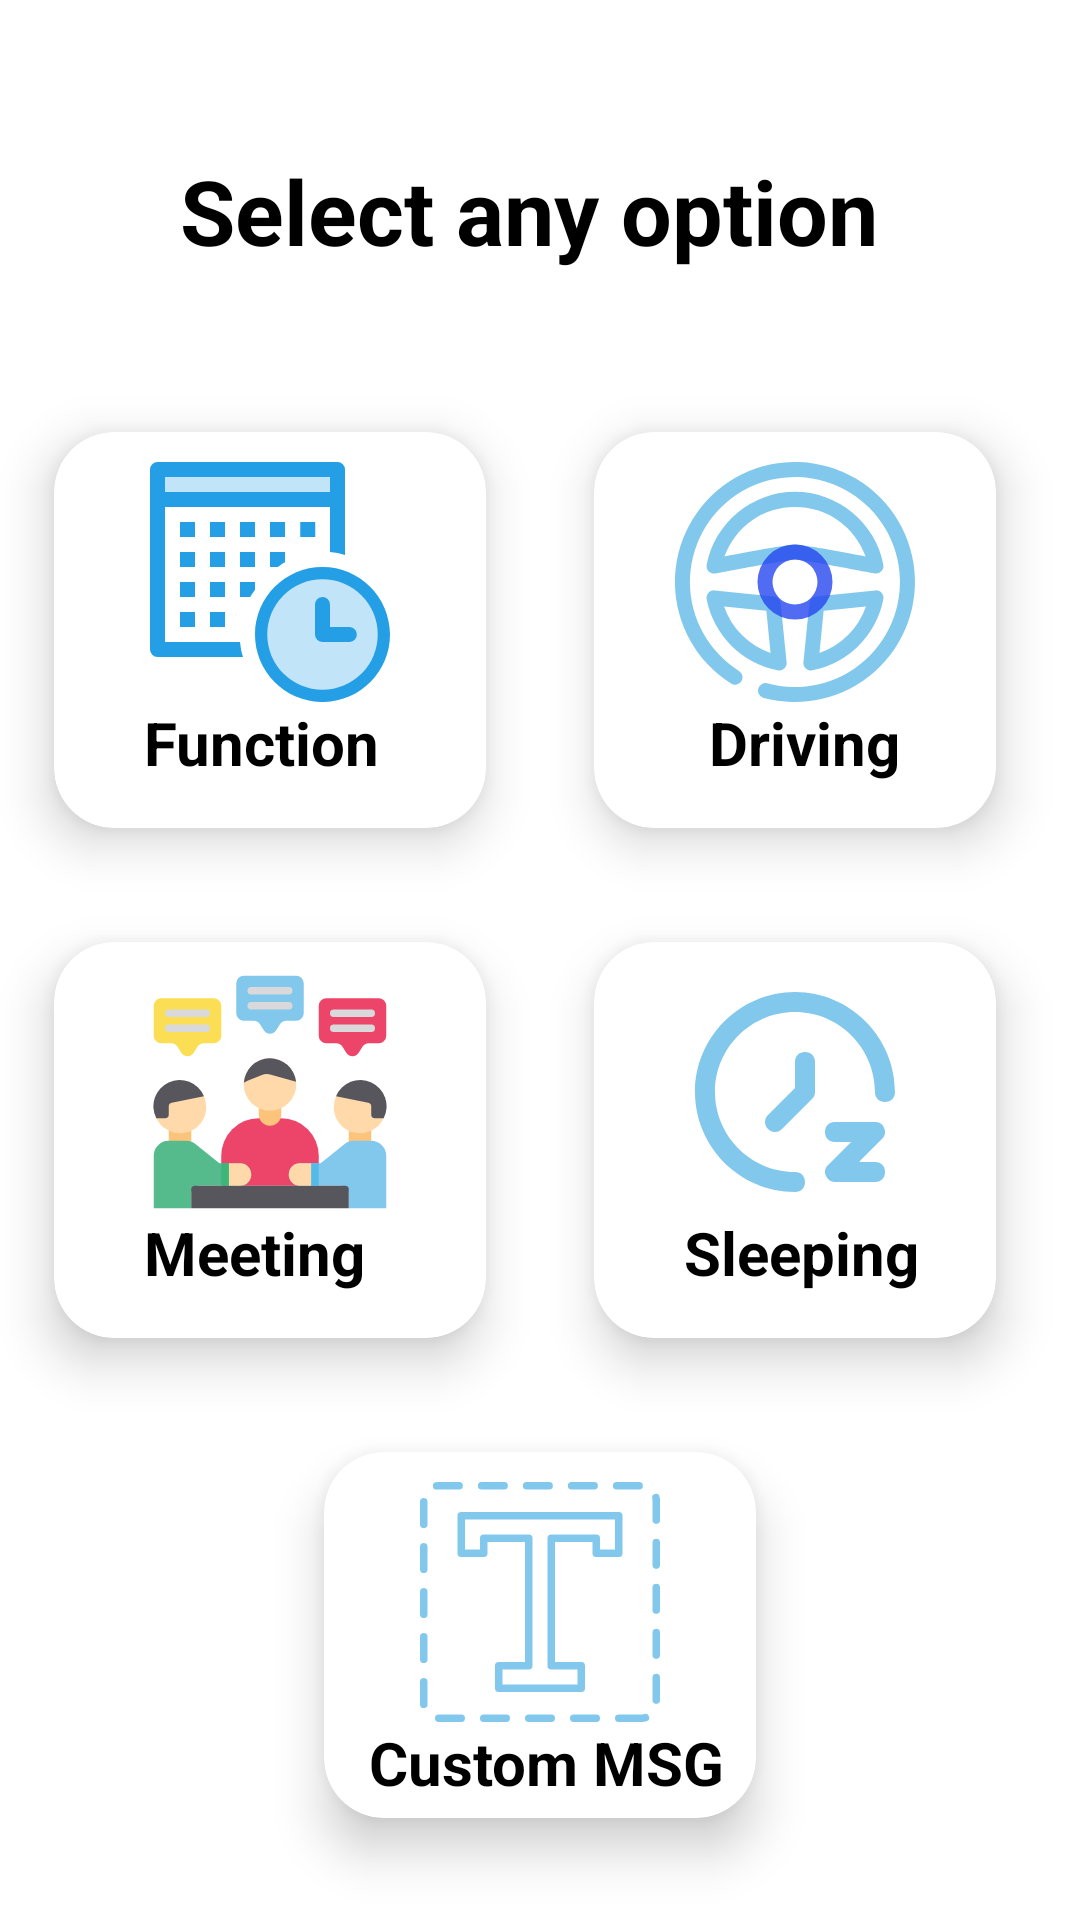

Android layout source for this screen:
<!-- AndroidManifest.xml: application theme Theme.QuickResponse -->
<!-- res/layout/activity_home.xml -->
<?xml version="1.0" encoding="utf-8"?>
<RelativeLayout xmlns:android="http://schemas.android.com/apk/res/android"
    xmlns:app="http://schemas.android.com/apk/res-auto"
    xmlns:tools="http://schemas.android.com/tools"
    android:background="#FFFFFF"
    android:layout_width="match_parent"
    android:layout_height="match_parent"
    tools:context=".HomeActivity">


    <TextView
        android:layout_width="240dp"
        android:layout_height="50dp"
        android:layout_marginStart="60sp"
        android:layout_marginTop="50sp"
        android:text="@string/select_any_option"
        android:textColor="@color/black"
        android:textSize="30sp"
        android:textStyle="bold" />

    <androidx.cardview.widget.CardView
        android:id="@+id/cd"
        android:layout_width="180dp"
        android:layout_height="180dp"
        android:layout_marginTop="120dp"
        android:layout_marginEnd="10dp"
        android:layout_marginBottom="10dp"
        app:cardBackgroundColor="@color/design_default_color_background"
        app:cardCornerRadius="20dp"
        app:cardElevation="10dp"
        app:cardMaxElevation="12dp"
        app:cardPreventCornerOverlap="true"
        app:cardUseCompatPadding="true">

        
        <TextView
            android:layout_width="100sp"
            android:layout_height="30dp"
            android:layout_marginStart="30sp"
            android:layout_marginTop="90dp"
            android:text="@string/function"
            android:textColor="@color/black"
            android:textSize="20sp"
            android:textStyle="bold" />
        <ImageView
            android:id="@+id/fun"
            android:layout_width="match_parent"
            android:layout_height="wrap_content"
            android:layout_marginTop="10sp"
            android:src="@drawable/ic_function"
            android:contentDescription="@string/Todo"
            tools:ignore="ContentDescription" />

    </androidx.cardview.widget.CardView>

    <androidx.cardview.widget.CardView
        android:id="@+id/cd_1"
        android:layout_width="180dp"
        android:layout_height="180dp"
        android:layout_marginTop="290dp"
        android:layout_marginEnd="10dp"
        android:layout_marginBottom="10dp"
        app:cardBackgroundColor="@color/design_default_color_background"
        app:cardCornerRadius="20dp"
        app:cardElevation="10dp"
        app:cardMaxElevation="12dp"
        app:cardPreventCornerOverlap="true"
        app:cardUseCompatPadding="true">

        <TextView
            android:layout_width="100sp"
            android:layout_height="30dp"
            android:layout_marginStart="30sp"
            android:layout_marginTop="90dp"
            android:text="@string/meeting"
            android:textColor="@color/black"
            android:textSize="20sp"
            android:textStyle="bold" />

        <ImageView
            android:id="@+id/met"
            android:layout_width="match_parent"
            android:layout_height="wrap_content"
            android:layout_marginTop="10sp"
            android:src="@drawable/ic_meeting"
            android:contentDescription="@string/Todo" />

    </androidx.cardview.widget.CardView>

    <androidx.cardview.widget.CardView
        android:id="@+id/cd_2"
        android:layout_width="180dp"
        android:layout_height="180dp"
        android:layout_marginStart="180dp"
        android:layout_marginTop="120dp"
        android:layout_marginEnd="10dp"
        android:layout_marginBottom="10dp"
        app:cardBackgroundColor="@color/design_default_color_background"
        app:cardCornerRadius="20dp"
        app:cardElevation="10dp"
        app:cardMaxElevation="12dp"
        app:cardPreventCornerOverlap="true"
        app:cardUseCompatPadding="true">

        <TextView
            android:layout_width="100sp"
            android:layout_height="30dp"
            android:layout_marginStart="20sp"
            android:layout_marginTop="90dp"
            android:text="@string/driving"
            android:textAlignment="center"
            android:textColor="@color/black"
            android:textSize="20sp"
            android:textStyle="bold" />
        <ImageView
            android:id="@+id/drv"
            android:layout_width="match_parent"
            android:layout_height="wrap_content"
            android:layout_marginTop="10sp"
            android:src="@drawable/ic_steering"
            android:contentDescription="@string/Todo"/>


    </androidx.cardview.widget.CardView>


    <androidx.cardview.widget.CardView
        android:id="@+id/cd_3"
        android:layout_width="180dp"
        android:layout_height="180dp"
        android:layout_marginStart="180dp"
        android:layout_marginTop="290dp"
        android:layout_marginEnd="10dp"
        android:layout_marginBottom="10dp"
        app:cardBackgroundColor="@color/design_default_color_background"
        app:cardCornerRadius="20dp"
        app:cardElevation="10dp"
        app:cardMaxElevation="12dp"
        app:cardPreventCornerOverlap="true"
        app:cardUseCompatPadding="true">

        <TextView
            android:layout_width="100sp"
            android:layout_height="30dp"
            android:layout_marginStart="30sp"
            android:layout_marginTop="90dp"
            android:text="@string/sleeping"
            android:textColor="@color/black"
            android:textSize="20sp"
            android:textStyle="bold" />

        <ImageView
            android:id="@+id/slp"
            android:layout_width="match_parent"
            android:layout_height="wrap_content"
            android:layout_marginTop="10sp"
            android:contentDescription="@string/Todo"
            android:src="@drawable/ic_sleep" />

    </androidx.cardview.widget.CardView>


    <androidx.cardview.widget.CardView
        android:id="@+id/cd_4"
        android:layout_width="180dp"
        android:layout_height="180dp"
        android:layout_marginStart="90dp"
        android:layout_marginTop="460dp"
        android:layout_marginEnd="10dp"
        android:layout_marginBottom="10dp"
        app:cardBackgroundColor="@color/design_default_color_background"
        app:cardCornerRadius="20dp"
        app:cardElevation="10dp"
        app:cardMaxElevation="12dp"
        app:cardPreventCornerOverlap="true"
        app:cardUseCompatPadding="true">

        <TextView
            android:layout_width="120sp"
            android:layout_height="30dp"
            android:layout_marginStart="15sp"
            android:layout_marginTop="90dp"
            android:text="@string/custom_msg"
            android:textColor="@color/black"
            android:textSize="20sp"
            android:textStyle="bold" />
        <ImageView
            android:id="@+id/custm"
            android:layout_width="match_parent"
            android:layout_height="wrap_content"
            android:layout_marginTop="10sp"
            android:src="@drawable/ic_custom_text"
            android:contentDescription="@string/Todo"/>


    </androidx.cardview.widget.CardView>


</RelativeLayout>
<!-- resources referenced by this layout -->
<resources>
  <color name="black">#FF000000</color>
  <!-- drawable ic_sleep (drawable) -->
  <vector xmlns:android="http://schemas.android.com/apk/res/android"
      android:width="80dp"
      android:height="80dp"
      android:viewportWidth="24"
      android:viewportHeight="24">
    <path
        android:fillColor="#82c8ec"
        android:pathData="M20.9,15.6c-0.1,-0.4 -0.5,-0.6 -0.9,-0.6h-4c-0.6,0 -1,0.4 -1,1s0.4,1 1,1h1.6l-2.3,2.3c-0.3,0.3 -0.4,0.7 -0.2,1.1 0.2,0.4 0.5,0.6 0.9,0.6h4c0.6,0 1,-0.4 1,-1s-0.4,-1 -1,-1h-1.6l2.3,-2.3c0.3,-0.3 0.4,-0.7 0.2,-1.1z"/>
    <path
        android:fillColor="#82c8ec"
        android:pathData="M12,2C6.5,2 2,6.5 2,12s4.5,10 10,10c0.6,0 1,-0.4 1,-1s-0.4,-1 -1,-1c-4.4,0 -8,-3.6 -8,-8s3.6,-8 8,-8 8,3.6 8,8c0,0.6 0.4,1 1,1s1,-0.4 1,-1c0,-5.5 -4.5,-10 -10,-10z"/>
    <path
        android:fillColor="#82c8ec"
        android:pathData="M13,8c-0.6,0 -1,0.4 -1,1v2.6l-2.7,2.7c-0.4,0.4 -0.4,1 0,1.4 0.2,0.2 0.4,0.3 0.7,0.3s0.5,-0.1 0.7,-0.3l3,-3c0.2,-0.2 0.3,-0.4 0.3,-0.7V9c0,-0.6 -0.4,-1 -1,-1z"/>
  </vector>
  <!-- drawable ic_steering (drawable) -->
  <vector xmlns:android="http://schemas.android.com/apk/res/android"
      android:width="80dp"
      android:height="80dp"
      android:viewportWidth="32"
      android:viewportHeight="32">
    <path
        android:pathData="M11.73,31.42a1,1 0,0 1,0.54 -1.92,14 14,0 1,0 -3.74,-1.65 1,1 0,0 1,0.32 1.38,1 1,0 0,1 -1.38,0.31 16,16 0,1 1,4.26 1.88Z"
        android:fillColor="#82c8ec"/>
    <path
        android:pathData="M13.69,27.78a12,12 0,0 1,-9.47 -9.47A1,1 0,0 1,5.3 17.12l7.89,0.8a1,1 0,0 1,0.89 0.89l0.8,7.89A1,1 0,0 1,13.69 27.78zM6.54,19.26a10,10 0,0 0,6.2 6.2l-0.56,-5.64zM17.12,26.7l0.8,-7.89a1,1 0,0 1,0.89 -0.89l7.89,-0.8a1,1 0,0 1,1.08 1.19,12 12,0 0,1 -9.47,9.47A1,1 0,0 1,17.12 26.7zM19.82,19.82l-0.56,5.64a10,10 0,0 0,6.2 -6.2zM26.8,14.88C26.58,14.88 17.05,13 16,13c-0.65,0 -5.95,1 -10.61,1.86a1,1 0,0 1,-1.17 -1.17,12 12,0 0,1 23.56,0A1,1 0,0 1,26.8 14.88zM16,11c0.88,0 6.44,1 9.41,1.6a10,10 0,0 0,-18.82 0C9.56,12 15.12,11 16,11z"
        android:fillColor="#82c8ec"/>
    <path
        android:pathData="M16,21a5,5 0,1 1,5 -5A5,5 0,0 1,16 21ZM16,13a3,3 0,1 0,3 3A3,3 0,0 0,16 13Z"
        android:fillColor="#CD2748EF"/>
  </vector>
  <string name="Todo">TODO</string>
  <string name="custom_msg">Custom MSG</string>
  <string name="driving">Driving</string>
  <string name="function">Function</string>
  <string name="meeting">Meeting</string>
  <string name="select_any_option">Select any option</string>
  <string name="sleeping">Sleeping</string>
  <style name="Theme.QuickResponse" parent="Theme.AppCompat.Light.NoActionBar">
          
          <item name="colorPrimary">@color/purple_500</item>
          <item name="colorPrimaryVariant">@color/purple_700</item>
          <item name="colorOnPrimary">@color/white</item>
          
          <item name="colorSecondary">@color/teal_200</item>
          <item name="colorSecondaryVariant">@color/teal_700</item>
          <item name="colorOnSecondary">@color/black</item>
          
          <item name="android:statusBarColor" tools:targetApi="l">?attr/colorPrimaryVariant</item>
          
      </style>
  <color name="purple_500">#FF6200EE</color>
  <color name="purple_700">#FF3700B3</color>
  <color name="white">#5C50EF</color>
  <color name="teal_200">#FF03DAC5</color>
  <color name="teal_700">#FF018786</color>
</resources>
